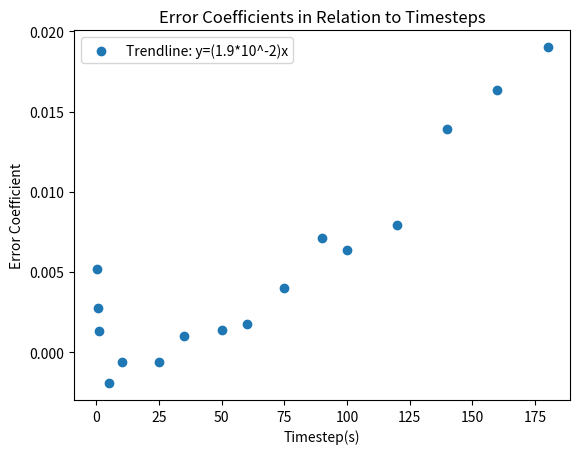

Reproduce this figure in Python.
import numpy as np
import matplotlib.pyplot as plt
import math 

#initial conditions
k = 10
m = 5.97219e24
r = 6771e3
G = 6.6743 * 10**(-11)
dt = 100
n=600
T=2*math.pi/math.sqrt(G*m/r**3)

a_0 = 7660
x_0 = 0

error_trendlines = []

a_old = a_0
x_old = x_0

real_time = 0 
exp=[]
theo=[]
error=[]
peak_time = []
peak=[]
real_peak = []
peak_error=[]
linearized_error = []
varied_timesteps = [0.1,0.5,1,5,10,25,35,50,60,75,90,100,120,140,160,180]


for i in varied_timesteps:
    exp=[]
    theo=[]
    peak_time = []
    peak=[]
    real_peak = []
    peak_error=[]
    linearized_error = []
    def a(a_old, x_old):
        return a_old - (G * m / (r**3)) * x_old * i

    def x(a_old, x_old):
        return x_old + a_old*i 

    #EXPERIMENTAL
    for k in range(n):
        a_new = a(a_old, x_old)
        x_new = x(a_old, x_old)

        a_old = a_new
        x_old = x_new
        exp.append(x_old)
        print(i, "Velocity:", a_new, "Position:", x_new)


    #THEORETICAL
    an_x=0
    for k in range(n):
        an_x=r*math.sin(math.sqrt(G*m/r**3)*k*i)
        theo.append(an_x)
    """
    #ERROR            
    error.append(abs(theo[-1]-exp[-1]))
    theo=[]
    exp=[]
"""
    for k in range(20):
        peak.append(abs(exp[13+28*k]))
        peak_time.append(13+28*k)
        real_peak.append(theo[13+28*k])
        peak_error.append(abs(exp[13+28*k]-theo[13+28*k]))

    for k in range(len(peak)):
        linearized_error.append(math.log(peak[k], math.e))
        print("Peak time:", peak_time[k], "Peak:", linearized_error[k])

    trendline = np.polyfit(peak_time,linearized_error,1)
    error.append(trendline[0])
    print(trendline)

print("Error", error)
plt.scatter(varied_timesteps,error)
plt.title("Error Coefficients in Relation to Timesteps")
plt.ylabel("Error Coefficient")
plt.xlabel("Timestep(s)")
plt.legend(["Trendline: y=(1.9*10^-2)x"])
plt.show()
        
